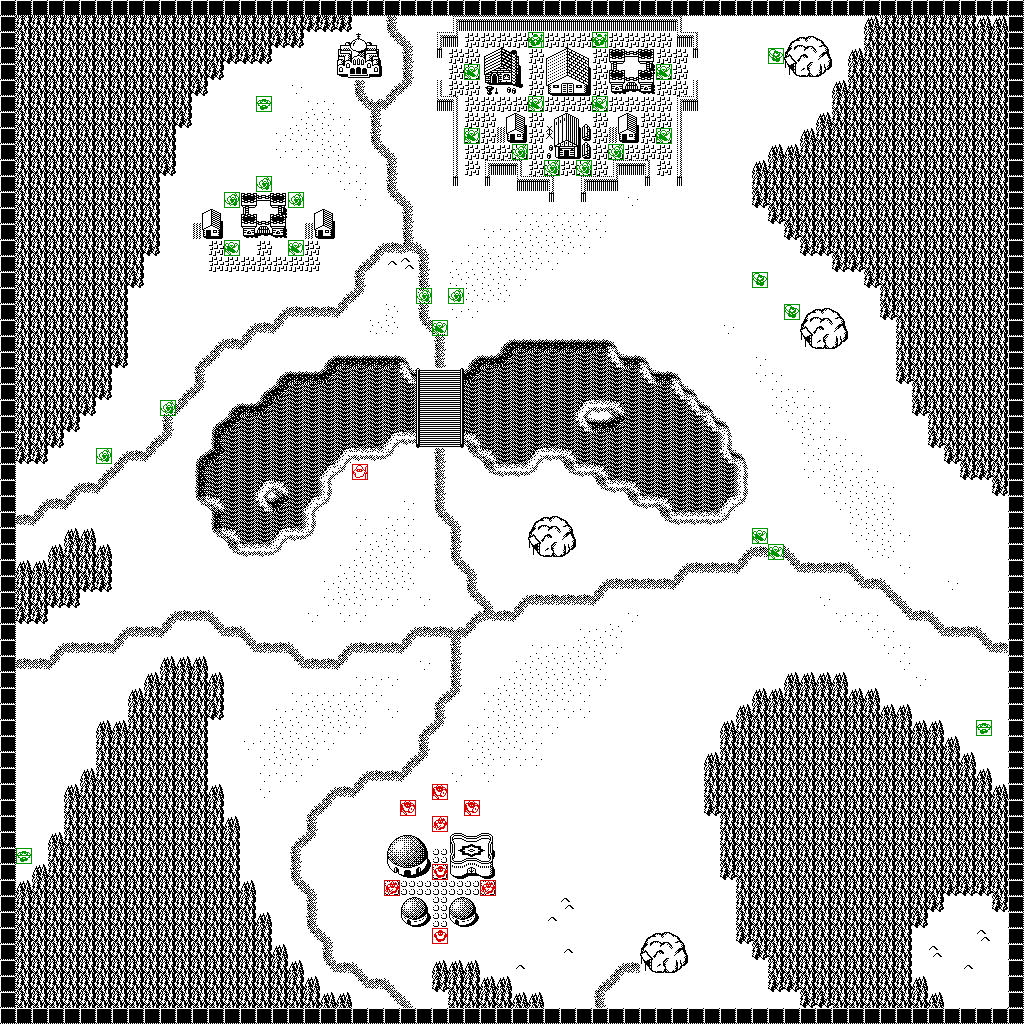

The data file committed next to this chart (first rows):
0, 0, 0, 0, 0, 0, 0, 0, 0, 0, 0, 0, 0, 0, 0, 0, 0, 0, 0, 0, 0, 0, 0, 0
0, 62, 62, 62, 62, 62, 62, 62, 62, 62, 62, 62, 62, 62, 62, 62, 62, 62, 62, 63, 63, 63, 1, 1
0, 62, 62, 62, 62, 62, 62, 62, 62, 62, 62, 62, 62, 62, 62, 62, 62, 63, 63, 1, 1, 121, 122, 123
0, 62, 62, 62, 62, 62, 62, 62, 62, 62, 62, 62, 62, 62, 63, 63, 63, 1, 1, 1, 1, 120, 89, 124
0, 62, 62, 62, 62, 62, 62, 62, 62, 62, 62, 62, 62, 63, 1, 1, 1, 1, 1, 1, 1, 127, 126, 125
0, 62, 62, 62, 62, 62, 62, 62, 62, 62, 62, 62, 63, 1, 1, 1, 1, 1, 2, 1, 1, 1, 12, 1
0, 62, 62, 62, 62, 62, 62, 62, 62, 62, 62, 62, 1, 1, 1, 1, 1, 1, 1, 2, 2, 1, 16, 11
0, 62, 62, 62, 62, 62, 62, 62, 62, 62, 62, 63, 1, 1, 1, 1, 1, 1, 2, 3, 3, 2, 1, 12
0, 62, 62, 62, 62, 62, 62, 62, 62, 62, 62, 1, 1, 1, 1, 1, 1, 2, 3, 3, 3, 2, 1, 12
0, 62, 62, 62, 62, 62, 62, 62, 62, 62, 62, 1, 1, 1, 1, 1, 1, 2, 2, 2, 3, 3, 1, 16
0, 62, 62, 62, 62, 62, 62, 62, 62, 62, 63, 1, 1, 1, 1, 1, 1, 1, 1, 2, 2, 3, 2, 1
0, 62, 62, 62, 62, 62, 62, 62, 62, 62, 1, 1, 1, 1, 1, 1, 1, 1, 1, 1, 1, 2, 2, 1
0, 62, 62, 62, 62, 62, 62, 62, 62, 62, 1, 1, 1, 1, 1, 121, 122, 123, 1, 1, 1, 1, 2, 1
0, 62, 62, 62, 62, 62, 62, 62, 62, 62, 1, 1, 121, 122, 1, 120, 87, 124, 1, 121, 122, 1, 1, 1
0, 62, 62, 62, 62, 62, 62, 62, 62, 62, 1, 1, 120, 110, 1, 127, 126, 125, 1, 120, 110, 1, 1, 1
0, 62, 62, 62, 62, 62, 62, 62, 62, 63, 1, 1, 1, 7, 1, 1, 7, 1, 1, 7, 1, 1, 1, 9
0, 62, 62, 62, 62, 62, 62, 62, 62, 1, 1, 1, 1, 7, 7, 7, 7, 7, 7, 7, 1, 1, 9, 15
0, 62, 62, 62, 62, 62, 62, 62, 63, 1, 1, 1, 1, 1, 1, 1, 1, 1, 1, 1, 1, 1, 12, 1
0, 62, 62, 62, 62, 62, 62, 62, 1, 1, 1, 1, 1, 1, 1, 1, 1, 1, 1, 1, 1, 9, 15, 1
0, 62, 62, 62, 62, 62, 62, 62, 1, 1, 1, 1, 1, 1, 1, 1, 1, 9, 10, 10, 10, 15, 1, 1
0, 62, 62, 62, 62, 62, 62, 62, 1, 1, 1, 1, 1, 1, 1, 9, 10, 15, 1, 1, 1, 1, 1, 3
0, 62, 62, 62, 62, 62, 62, 62, 1, 1, 1, 1, 1, 9, 10, 15, 1, 1, 1, 1, 1, 1, 1, 1
0, 62, 62, 62, 62, 62, 62, 63, 1, 1, 1, 1, 9, 15, 1, 1, 1, 1, 1, 1, 26, 54, 54, 54
0, 62, 62, 62, 62, 62, 62, 1, 1, 1, 1, 1, 12, 1, 1, 1, 1, 26, 54, 54, 60, 56, 56, 56
0, 62, 62, 62, 62, 62, 63, 1, 1, 1, 1, 9, 15, 1, 1, 1, 26, 60, 56, 56, 56, 56, 56, 56
0, 62, 62, 62, 62, 63, 1, 1, 1, 1, 9, 15, 1, 1, 26, 54, 60, 56, 56, 56, 56, 56, 56, 56
0, 62, 62, 62, 63, 1, 1, 1, 1, 1, 12, 1, 1, 26, 60, 56, 56, 56, 56, 56, 56, 56, 56, 56
0, 62, 62, 63, 1, 1, 1, 1, 1, 9, 15, 1, 1, 52, 56, 56, 56, 56, 56, 56, 56, 56, 56, 56
0, 63, 63, 1, 1, 1, 1, 9, 10, 15, 1, 1, 26, 60, 56, 56, 56, 56, 56, 56, 56, 57, 55, 55
0, 1, 1, 1, 1, 1, 9, 15, 1, 1, 1, 1, 52, 56, 56, 56, 56, 56, 56, 56, 57, 29, 1, 1
0, 1, 1, 1, 9, 10, 15, 1, 1, 1, 1, 1, 52, 56, 56, 56, 57, 59, 56, 56, 53, 1, 1, 1
0, 1, 9, 10, 15, 1, 1, 1, 1, 1, 1, 1, 28, 59, 56, 56, 58, 60, 56, 57, 29, 1, 1, 1
0, 10, 15, 1, 1, 1, 1, 1, 1, 1, 1, 1, 1, 52, 56, 56, 56, 56, 56, 53, 1, 1, 2, 1
0, 1, 1, 1, 61, 61, 1, 1, 1, 1, 1, 1, 1, 28, 59, 56, 56, 57, 55, 29, 1, 1, 2, 2
0, 1, 1, 61, 62, 62, 61, 1, 1, 1, 1, 1, 1, 1, 28, 55, 55, 29, 1, 1, 1, 1, 2, 3
0, 61, 61, 62, 62, 62, 62, 1, 1, 1, 1, 1, 1, 1, 1, 1, 1, 1, 1, 1, 1, 2, 3, 3
0, 62, 62, 62, 62, 63, 63, 1, 1, 1, 1, 1, 1, 1, 1, 1, 1, 1, 1, 1, 2, 3, 3, 3
0, 62, 62, 63, 63, 1, 1, 1, 1, 1, 1, 1, 1, 1, 1, 1, 1, 1, 1, 1, 2, 3, 3, 2
0, 63, 63, 1, 1, 1, 1, 1, 1, 1, 9, 10, 10, 13, 1, 1, 1, 1, 1, 2, 1, 2, 2, 1
0, 1, 1, 1, 1, 1, 1, 9, 10, 10, 15, 1, 1, 16, 10, 13, 1, 1, 1, 1, 1, 1, 1, 1
0, 1, 1, 9, 10, 10, 10, 15, 1, 1, 1, 1, 1, 1, 1, 16, 10, 10, 13, 1, 1, 9, 10, 10
0, 10, 10, 15, 1, 1, 1, 1, 1, 1, 61, 61, 61, 1, 1, 1, 1, 1, 16, 10, 10, 15, 1, 1
0, 1, 1, 1, 1, 1, 1, 1, 1, 61, 62, 62, 62, 61, 1, 1, 1, 1, 1, 1, 1, 1, 2, 2
0, 1, 1, 1, 1, 1, 1, 1, 61, 62, 62, 62, 62, 62, 1, 1, 1, 1, 2, 2, 2, 2, 2, 2
0, 1, 1, 1, 1, 1, 1, 1, 62, 62, 62, 62, 62, 63, 1, 1, 1, 2, 2, 3, 3, 3, 3, 1
0, 1, 1, 1, 1, 1, 61, 61, 62, 62, 62, 62, 62, 1, 1, 1, 2, 3, 3, 2, 3, 3, 2, 1
0, 1, 1, 1, 1, 1, 62, 62, 62, 62, 62, 62, 62, 1, 1, 2, 2, 3, 3, 3, 2, 1, 1, 1
0, 1, 1, 1, 1, 1, 62, 62, 62, 62, 62, 62, 62, 1, 1, 1, 2, 3, 3, 2, 1, 1, 1, 1
0, 1, 1, 1, 1, 61, 62, 62, 62, 62, 62, 62, 62, 1, 1, 1, 2, 2, 2, 1, 1, 1, 9, 10
0, 1, 1, 1, 61, 62, 62, 62, 62, 62, 62, 62, 62, 61, 1, 1, 2, 1, 1, 1, 9, 10, 15, 1
0, 1, 1, 1, 62, 62, 62, 62, 62, 62, 62, 62, 62, 62, 1, 1, 1, 1, 1, 9, 15, 1, 1, 1
0, 1, 1, 1, 62, 62, 62, 62, 62, 62, 62, 62, 62, 62, 61, 1, 1, 1, 1, 12, 1, 1, 1, 1
0, 1, 1, 61, 62, 62, 62, 62, 62, 62, 62, 62, 62, 62, 62, 1, 1, 1, 9, 15, 1, 1, 1, 1
0, 1, 1, 62, 62, 62, 62, 62, 62, 62, 62, 62, 62, 62, 62, 1, 1, 1, 12, 1, 1, 1, 1, 1
0, 1, 61, 62, 62, 62, 62, 62, 62, 62, 62, 62, 62, 62, 62, 1, 1, 1, 12, 1, 1, 1, 1, 1
0, 61, 62, 62, 62, 62, 62, 62, 62, 62, 62, 62, 62, 62, 62, 61, 1, 1, 16, 13, 1, 1, 1, 1
0, 62, 62, 62, 62, 62, 62, 62, 62, 62, 62, 62, 62, 62, 62, 62, 1, 1, 1, 12, 1, 1, 1, 1
0, 62, 62, 62, 62, 62, 62, 62, 62, 62, 62, 62, 62, 62, 62, 62, 61, 1, 1, 12, 1, 1, 1, 1
0, 62, 62, 62, 62, 62, 62, 62, 62, 62, 62, 62, 62, 62, 62, 62, 62, 1, 1, 16, 13, 1, 1, 1
0, 62, 62, 62, 62, 62, 62, 62, 62, 62, 62, 62, 62, 62, 62, 62, 62, 61, 1, 1, 12, 1, 1, 1
0, 62, 62, 62, 62, 62, 62, 62, 62, 62, 62, 62, 62, 62, 62, 62, 62, 62, 61, 1, 16, 10, 13, 1
... 3 more rows
